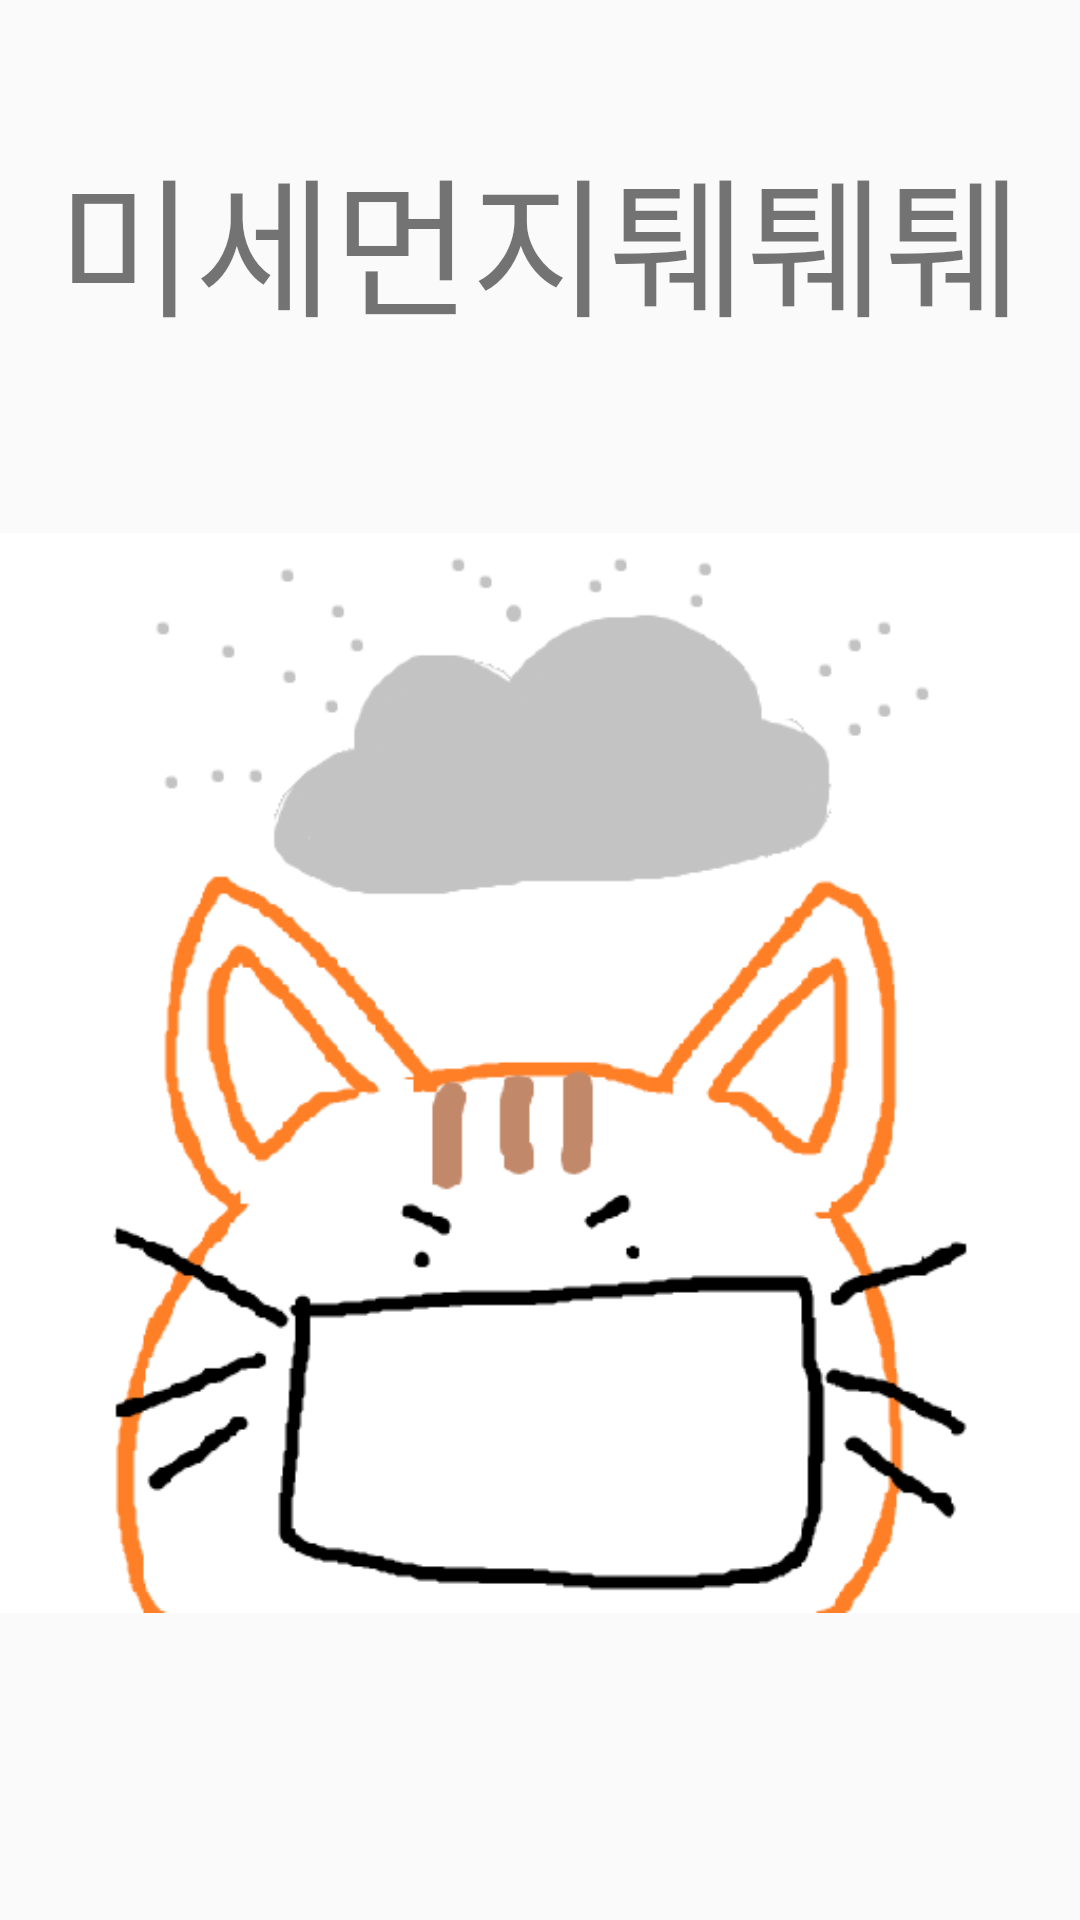

Write the Android layout XML for this screen, with the resource values it uses.
<!-- AndroidManifest.xml: application theme Theme.AirQuality -->
<!-- res/layout/activity_splash.xml -->
<?xml version="1.0" encoding="utf-8"?>
<androidx.constraintlayout.widget.ConstraintLayout xmlns:android="http://schemas.android.com/apk/res/android"
    xmlns:app="http://schemas.android.com/apk/res-auto"
    xmlns:tools="http://schemas.android.com/tools"
    android:id="@+id/main"
    android:layout_width="match_parent"
    android:layout_height="match_parent"
    android:orientation="vertical"

    tools:context=".SplashActivity">

    <TextView
        android:id="@+id/tv_tututu"
        android:layout_width="wrap_content"
        android:layout_height="wrap_content"
        android:text="미세먼지퉤퉤퉤"
        android:textSize="50sp"
        app:layout_constraintBottom_toTopOf="@id/img_tututu"
        app:layout_constraintStart_toStartOf="parent"
        app:layout_constraintEnd_toEndOf="parent"
        android:layout_marginBottom="-15dp"
        />

    <ImageView
        android:id="@+id/img_tututu"
        android:layout_width="wrap_content"
        android:layout_height="wrap_content"
        app:layout_constraintTop_toTopOf="parent"
        app:layout_constraintBottom_toBottomOf="parent"
        app:layout_constraintEnd_toEndOf="parent"
        app:layout_constraintStart_toStartOf="parent"
        android:layout_marginTop="75dp"
        android:src="@drawable/ic_launcher"
        />




</androidx.constraintlayout.widget.ConstraintLayout>
<!-- resources referenced by this layout -->
<resources>
  <!-- drawable ic_launcher: png bitmap (drawable, 22652 bytes) -->
  <style name="Theme.AirQuality" parent="Theme.AppCompat.DayNight.NoActionBar">
          
          <item name="colorPrimary">@color/purple_500</item>
          <item name="colorPrimaryVariant">@color/purple_700</item>
          <item name="colorOnPrimary">@color/white</item>
          
          <item name="colorSecondary">@color/teal_200</item>
          <item name="colorSecondaryVariant">@color/teal_700</item>
          <item name="colorOnSecondary">@color/black</item>
          
          <item name="android:statusBarColor" tools:targetApi="l">?attr/colorPrimaryVariant</item>
          
  
  
  
  
      </style>
  <!-- not gathered from this repository: default colours our renderer supplied (Android Studio template values) -->
  <color name="purple_500">#FF6200EE</color>
  <color name="purple_700">#FF3700B3</color>
  <color name="teal_200">#FF03DAC5</color>
  <color name="teal_700">#FF018786</color>
  <color name="black">#FF000000</color>
  <color name="white">#FFFFFFFF</color>
</resources>
